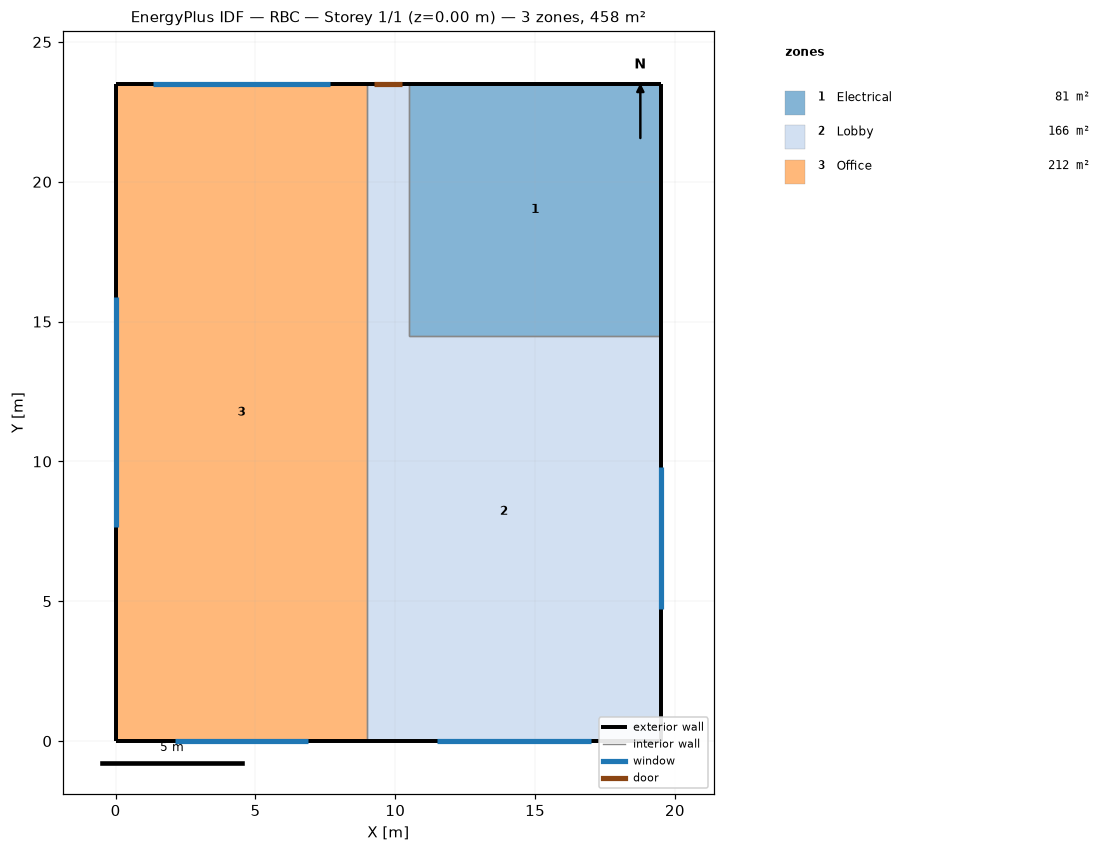
=== STOREY PLAN SPEC (per zone: floor XY polygon, exterior-wall plan segments, windows/doors) ===
zone 1: Electrical  (81.0 m²)
  floor: (19.50, 23.50) (19.50, 14.50) (10.50, 14.50) (10.50, 23.50)
  exterior wall: (19.50, 14.50) – (19.50, 23.50)  [9.0 m]
  exterior wall: (19.50, 23.50) – (10.50, 23.50)  [9.0 m]
  interior walls: 2
zone 2: Lobby  (165.7 m²)
  floor: (10.50, 23.50) (10.50, 14.50) (19.50, 14.50) (19.50, 0.00) (9.00, 0.00) (9.00, 23.50)
  exterior wall: (19.50, 0.00) – (19.50, 14.50)  [14.5 m]
    window: (19.50, 4.71) – (19.50, 9.79)  [5.1 m²]
  exterior wall: (10.50, 23.50) – (9.00, 23.50)  [1.5 m]
    door: (10.25, 23.50) – (9.25, 23.50)  [2.1 m²]
  exterior wall: (9.00, 0.00) – (19.50, 0.00)  [10.5 m]
    window: (11.49, 0.00) – (17.01, 0.00)  [5.5 m²]
  interior walls: 3
zone 3: Office  (211.5 m²)
  floor: (9.00, 23.50) (9.00, 0.00) (0.00, 0.00) (0.00, 23.50)
  exterior wall: (0.00, 23.50) – (0.00, 0.00)  [23.5 m]
    window: (0.00, 15.86) – (0.00, 7.64)  [8.2 m²]
  exterior wall: (9.00, 23.50) – (0.00, 23.50)  [9.0 m]
    window: (7.65, 23.50) – (1.35, 23.50)  [12.6 m²]
  exterior wall: (0.00, 0.00) – (9.00, 0.00)  [9.0 m]
    window: (2.14, 0.00) – (6.86, 0.00)  [4.7 m²]
  interior walls: 1

=== DERIVED (storey summary) ===
Building: RBC
Storey: 1 of 1  (floor level z = 0.00 m)
Storey gross floor area: 458.2 m²
Zones on this storey: 3
  - Electrical: floor 81.0 m²; exterior wall 18.0 m (63.0 m²); WWR 0.0%
  - Lobby: floor 165.7 m²; exterior wall 26.5 m (92.8 m²); 2 window(s) 10.6 m²; WWR 11.4%; 1 door(s)
  - Office: floor 211.5 m²; exterior wall 41.5 m (145.2 m²); 3 window(s) 25.6 m²; WWR 17.6%
Zone adjacency (shared interzone walls):
  - Electrical ↔ Lobby
  - Lobby ↔ Office